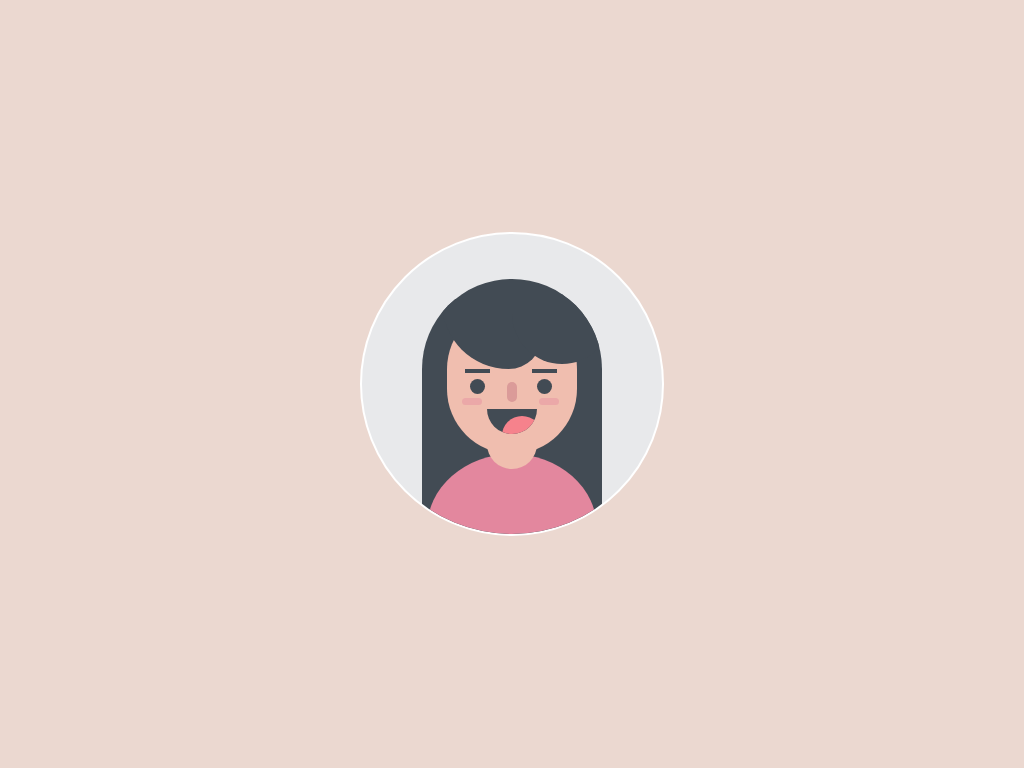

Reproduce this picture with HTML and CSS.

<!-- file: index.html -->
<!DOCTYPE html>
<html lang="en">
<head>
   <meta charset="UTF-8">
   <title>cssGirl</title>
   <link rel="stylesheet" href="style.css">
</head>
<body>
   <div class="circle">
      <div class="hairBackground">
         <div class="face">
            <div class="eye">
               <div class="eyeBrown"></div>
            </div>
            <div class="eye">
               <div class="eyeBrown"></div>
            </div>  
            <div class="cheek1 cheek"></div>
            <div class="cheek2 cheek"></div>  
         </div>
         <div class="bang1"></div>
         <div class="bang2"></div>
         <div class="nose"></div>
         <div class="mouth">
            <div class="toung"></div>
         </div>
         <div class="neck"></div>
         <div class="body"></div>
      </div>
      

   </div>
</body>
</html>

/* file: style.css */
* {
  padding: 0;
  margin: 0; }
  * body {
    background-color: #ebd8d0; }
    * body .circle {
      position: absolute;
      top: 50%;
      left: 50%;
      transform: translate(-50%, -50%);
      border: 2px solid #fff;
      height: 300px;
      width: 300px;
      border-radius: 50%;
      background-color: #e8e9eb;
      overflow: hidden; }
      * body .circle .hairBackground {
        width: 180px;
        height: 300px;
        background-color: #424b54;
        border-radius: 180px 180px 0 0;
        position: absolute;
        left: 50%;
        top: 15%;
        transform: translateX(-50%);
        overflow: hidden; }
        * body .circle .hairBackground .bang1 {
          height: 70px;
          width: 100px;
          position: absolute;
          left: 20px;
          top: 20px;
          border-radius: 0 0 40px 80px;
          background-color: #424b54; }
        * body .circle .hairBackground .bang2 {
          height: 70px;
          width: 100px;
          position: absolute;
          right: -10px;
          top: 15px;
          border-radius: 0 0 100px 100px;
          background-color: #424b54; }
        * body .circle .hairBackground .face {
          width: 130px;
          height: 150px;
          background-color: #f0beaf;
          position: absolute;
          top: 100px;
          left: 50%;
          transform: translate(-50%, -50%);
          border-radius: 65px; }
          * body .circle .hairBackground .face .cheek {
            width: 20px;
            height: 7px;
            background-color: #eba8a8;
            border-radius: 7px;
            position: absolute; }
          * body .circle .hairBackground .face .cheek1 {
            left: 15px; }
          * body .circle .hairBackground .face .cheek2 {
            right: 18px; }
          * body .circle .hairBackground .face .eye {
            position: relative;
            width: 15px;
            height: 15px;
            border-radius: 100%;
            background-color: #424b54;
            display: inline-block;
            margin: 75px 25px 0 23px; }
            * body .circle .hairBackground .face .eye .eyeBrown {
              width: 25px;
              height: 4px;
              background-color: #424b54;
              display: inline-block;
              position: absolute;
              top: -10px;
              left: -5px; }
        * body .circle .hairBackground .nose {
          width: 10px;
          height: 20px;
          position: absolute;
          left: 50%;
          top: 103px;
          transform: translate(-50%);
          background-color: #db9b99;
          border-radius: 5px; }
        * body .circle .hairBackground .mouth {
          width: 50px;
          height: 25px;
          position: absolute;
          left: 50%;
          top: 130px;
          transform: translateX(-50%);
          background-color: #424b54;
          border-radius: 0 0 50px 50px;
          overflow: hidden; }
          * body .circle .hairBackground .mouth .toung {
            width: 40px;
            height: 40px;
            background-color: #f6828c;
            position: absolute;
            top: 7px;
            left: 15px;
            border-radius: 40px; }
        * body .circle .hairBackground .neck {
          width: 50px;
          height: 30px;
          background-color: #f0beaf;
          border-radius: 0 0 50px 50px;
          position: absolute;
          top: 160px;
          left: 50%;
          transform: translate(-50%);
          z-index: 1; }
        * body .circle .hairBackground .body {
          width: 170px;
          height: 150px;
          background-color: #e3879e;
          position: absolute;
          left: 50%;
          top: 175px;
          transform: translate(-50%);
          border-radius: 100%; }

/*# sourceMappingURL=style.css.map */
